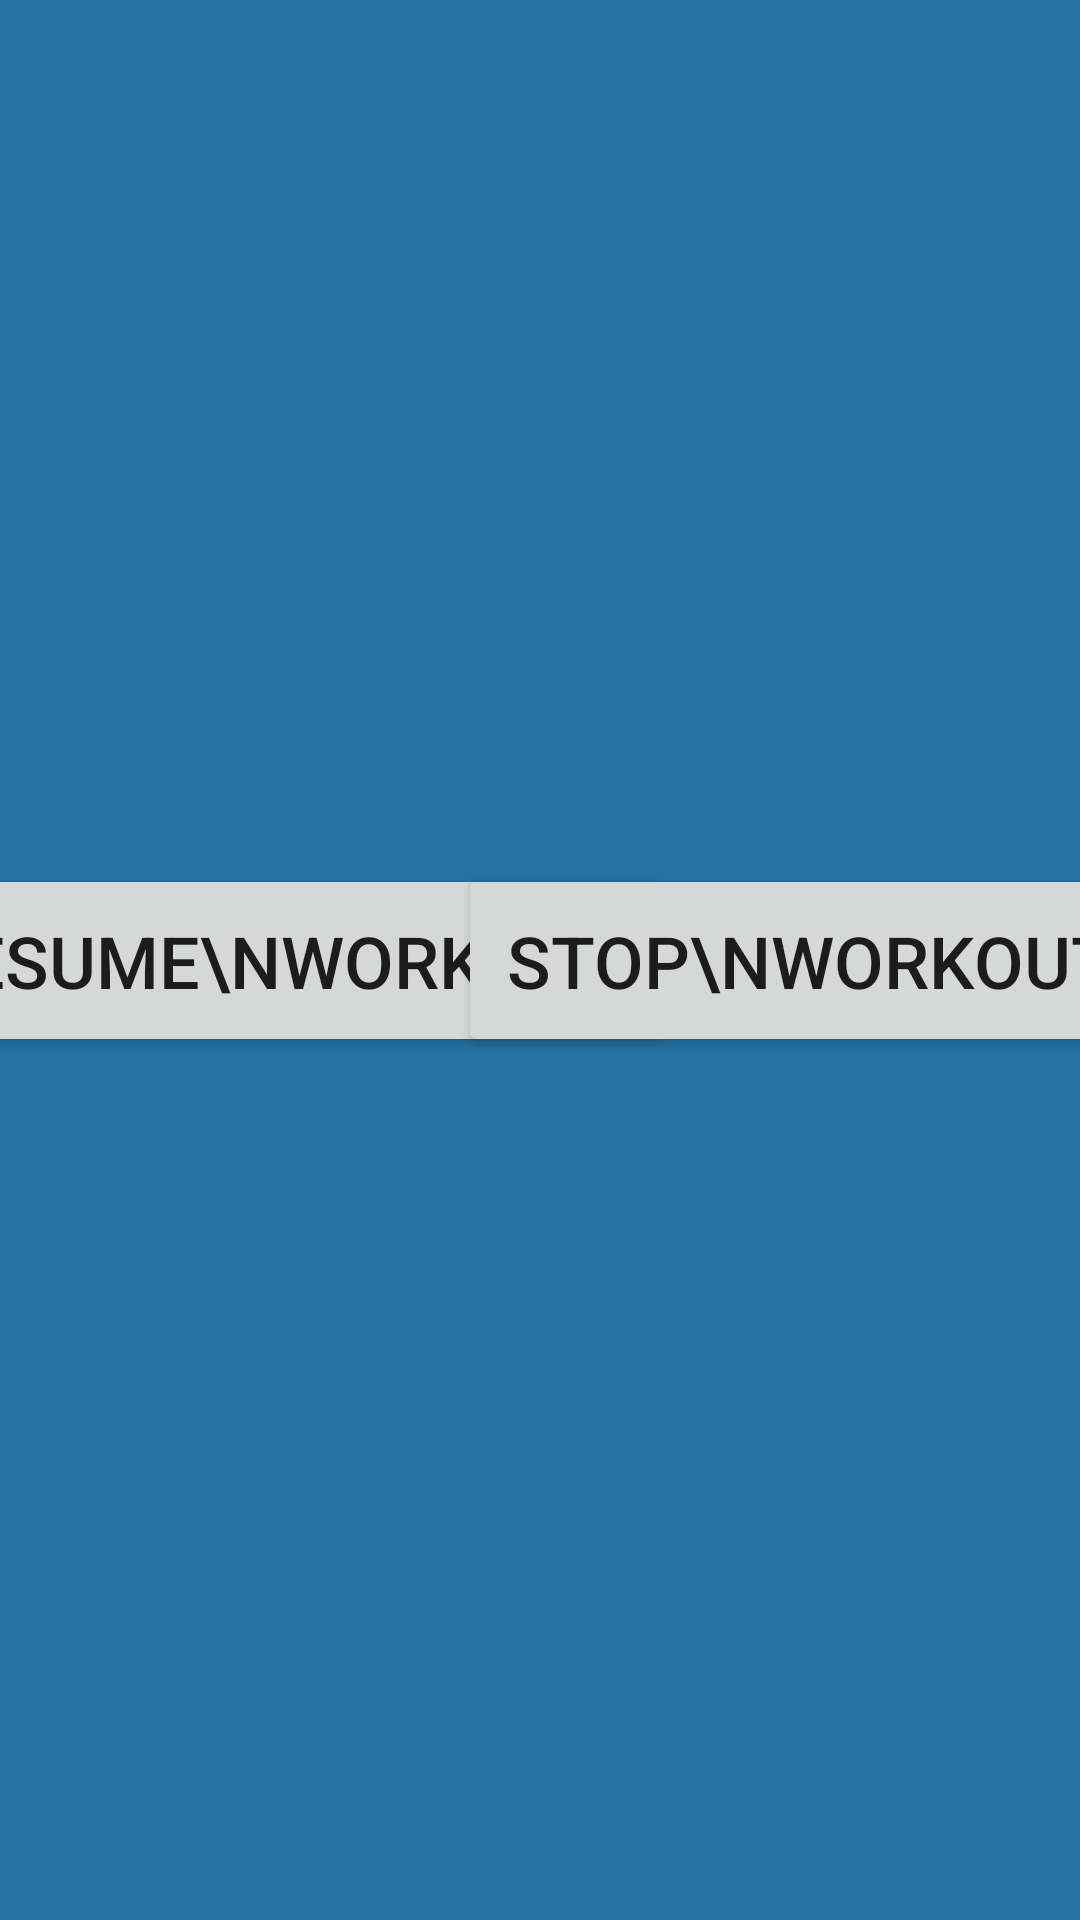

Layout XML and referenced resources for this Android screen:
<!-- AndroidManifest.xml: application theme Theme.NordicTrackHack -->
<!-- res/layout/pause_screen.xml -->
<?xml version="1.0" encoding="utf-8"?>
<layout xmlns:android="http://schemas.android.com/apk/res/android"
    xmlns:app="http://schemas.android.com/apk/res-auto">

    <data>

    </data>

    <androidx.constraintlayout.widget.ConstraintLayout
        android:id="@+id/pause_screen"
        android:layout_width="match_parent"
        android:layout_height="match_parent"
        android:background="#2471A3">

        <androidx.constraintlayout.widget.Guideline
            android:id="@+id/guideline_v50"
            android:layout_width="wrap_content"
            android:layout_height="wrap_content"
            android:orientation="vertical"
            app:layout_constraintGuide_percent="0.5" />

        <FrameLayout
            android:layout_width="wrap_content"
            android:layout_height="wrap_content"
            app:layout_constraintBottom_toBottomOf="parent"
            app:layout_constraintEnd_toEndOf="@id/guideline_v50"
            app:layout_constraintStart_toStartOf="parent"
            app:layout_constraintTop_toTopOf="parent">

            <Button
                android:id="@+id/resume_btn"
                android:layout_width="wrap_content"
                android:layout_height="wrap_content"
                android:layout_gravity="center"
                android:padding="16dp"
                android:text="resume\nworkout"
                android:textSize="24sp" />

        </FrameLayout>

        <FrameLayout
            android:layout_width="wrap_content"
            android:layout_height="wrap_content"
            app:layout_constraintBottom_toBottomOf="parent"
            app:layout_constraintEnd_toEndOf="parent"
            app:layout_constraintStart_toStartOf="@id/guideline_v50"
            app:layout_constraintTop_toTopOf="parent">

            <Button
                android:id="@+id/stop_btn"
                android:layout_width="wrap_content"
                android:layout_height="wrap_content"
                android:layout_gravity="center"
                android:padding="16dp"
                android:text="stop\nworkout"
                android:textSize="24sp" />

        </FrameLayout>

    </androidx.constraintlayout.widget.ConstraintLayout>

</layout>
<!-- resources referenced by this layout -->
<resources>
  <style name="Theme.NordicTrackHack" parent="Theme.MaterialComponents.DayNight.NoActionBar">
          
          <item name="colorPrimary">@color/purple_500</item>
          <item name="colorPrimaryVariant">@color/purple_700</item>
          <item name="colorOnPrimary">@color/white</item>
          
          <item name="colorSecondary">@color/teal_200</item>
          <item name="colorSecondaryVariant">@color/teal_700</item>
          <item name="colorOnSecondary">@color/black</item>
          
          <item name="android:statusBarColor" tools:targetApi="l">?attr/colorPrimaryVariant</item>
          
      </style>
  <!-- not gathered from this repository: default colours our renderer supplied (Android Studio template values) -->
  <color name="purple_500">#FF6200EE</color>
  <color name="purple_700">#FF3700B3</color>
  <color name="teal_200">#FF03DAC5</color>
  <color name="teal_700">#FF018786</color>
  <color name="black">#FF000000</color>
  <color name="white">#FFFFFFFF</color>
</resources>
